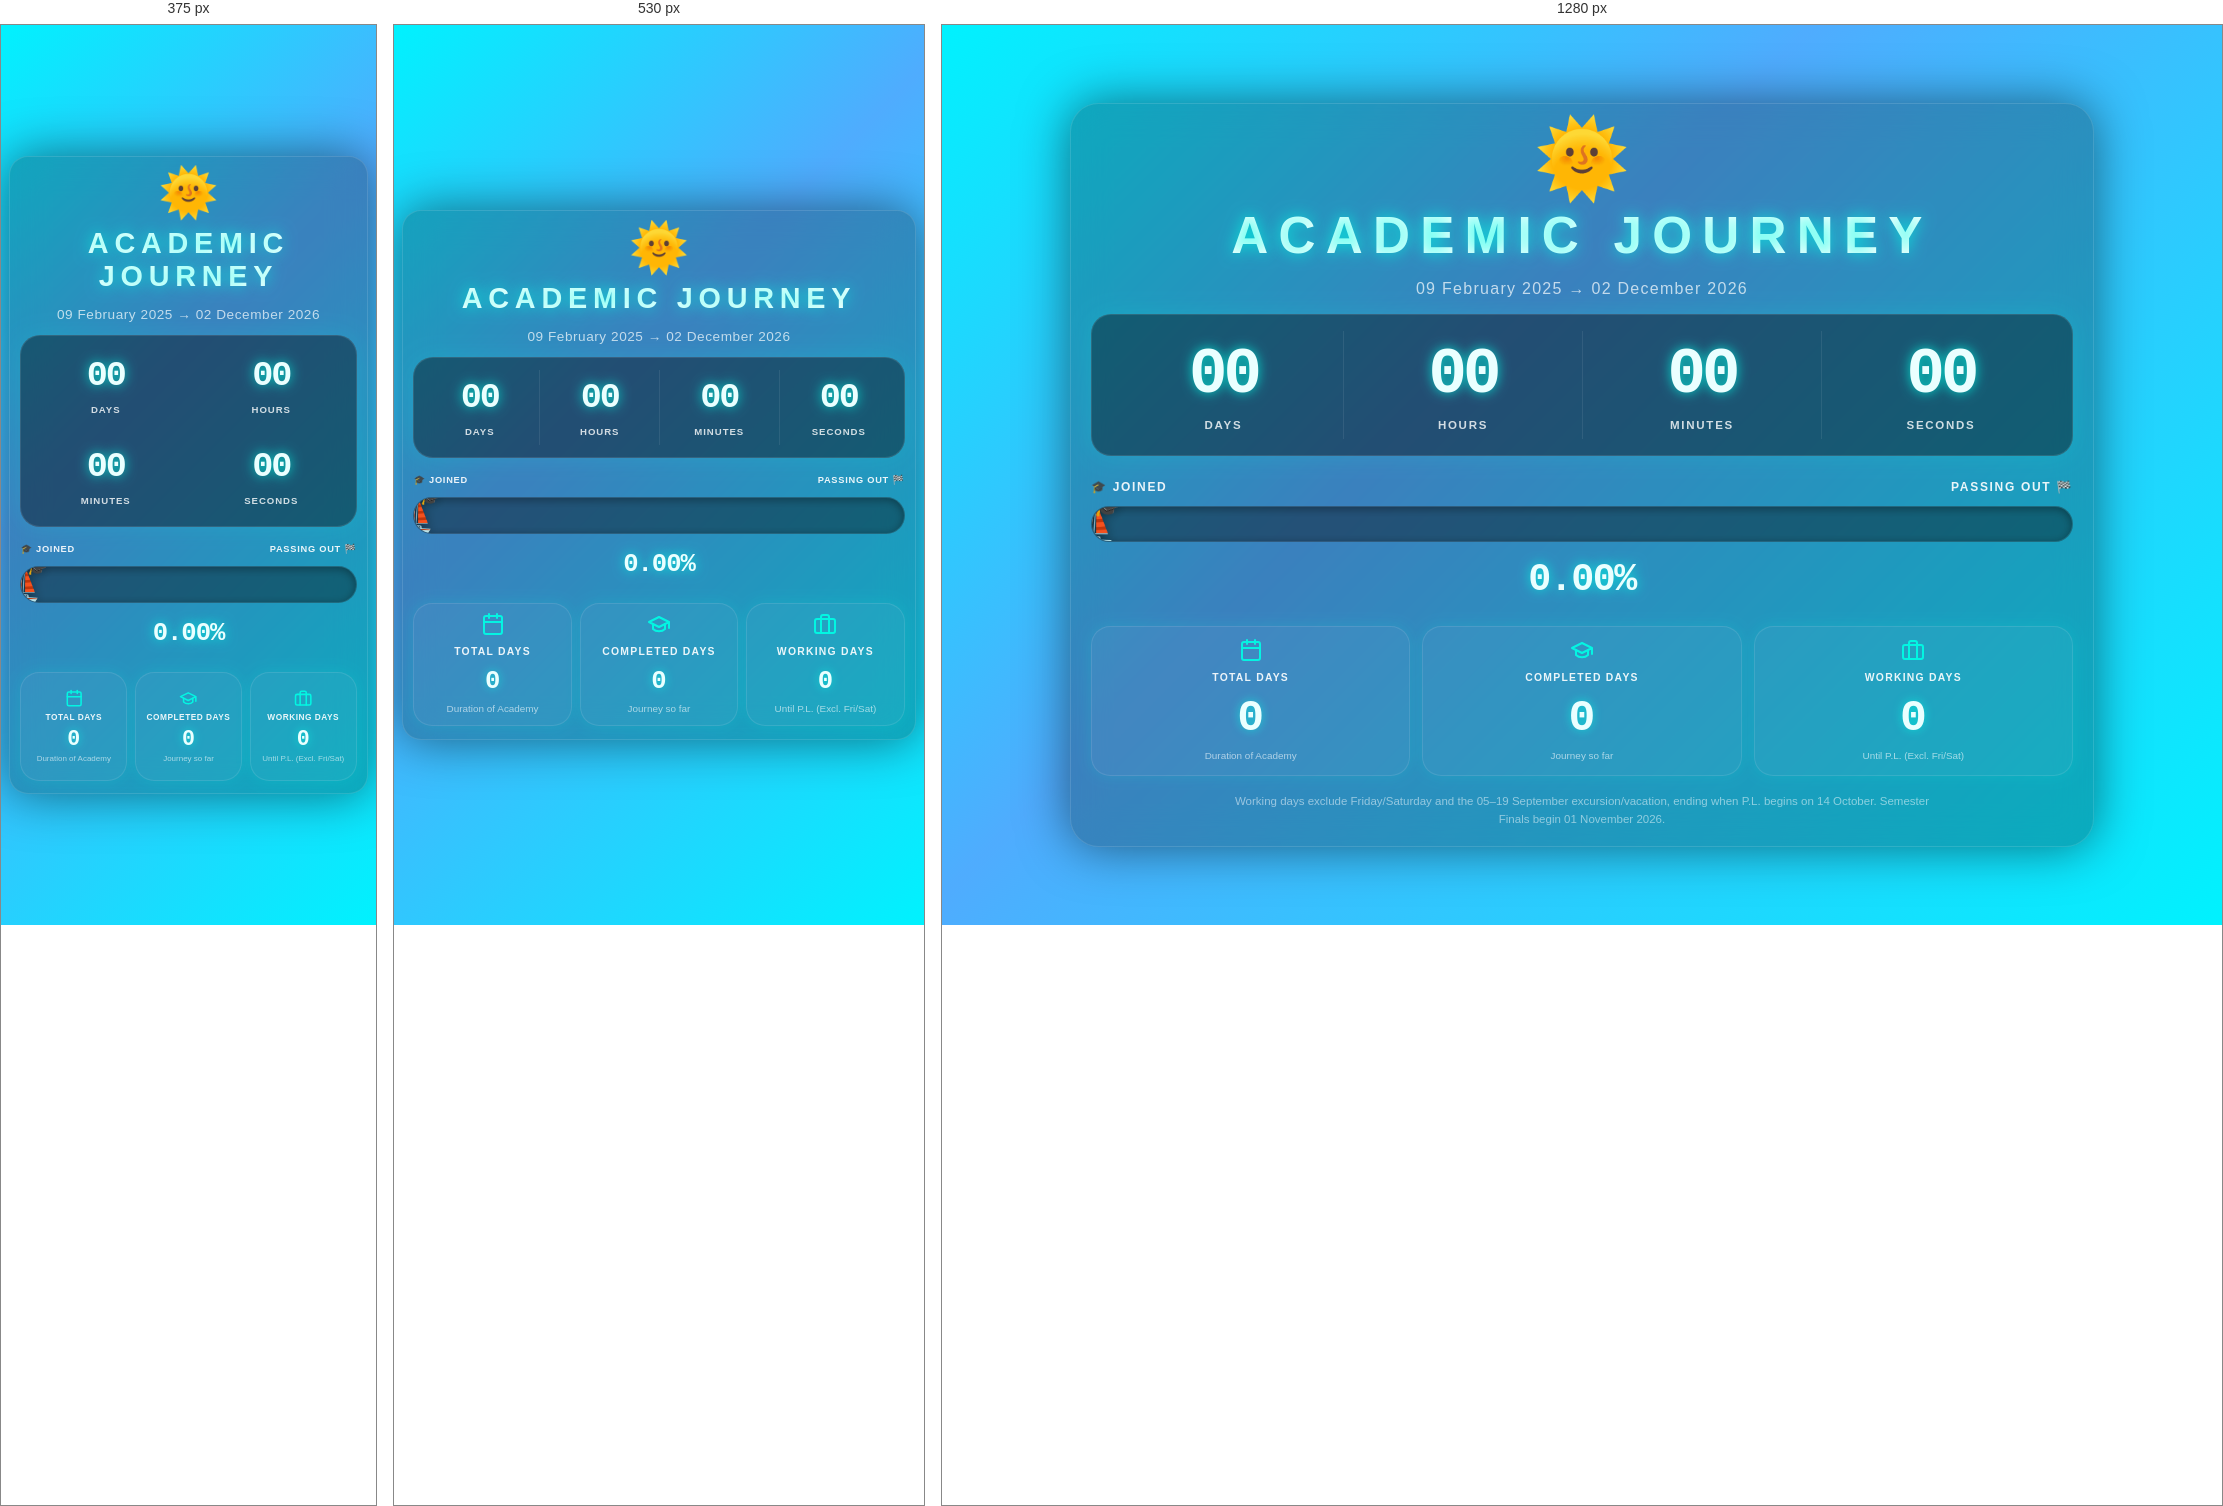
Rendered at 375 px, 530 px and 1280 px, left to right.

<!-- file: index.html -->
<!doctype html>
<html lang="en">
  <head>
    <meta charset="UTF-8" />
    <meta name="viewport" content="width=device-width, initial-scale=1.0" />
    <title>Academic Journey Countdown</title>
    <meta name="description" content="A countdown timer and milestone tracker for your academic journey." />
    <meta name="theme-color" content="#00F2FE" />
    <meta name="mobile-web-app-capable" content="yes" />
    <meta name="apple-mobile-web-app-capable" content="yes" />
    <meta name="apple-mobile-web-app-status-bar-style" content="default" />
    <meta name="apple-mobile-web-app-title" content="Academic" />
    <link rel="stylesheet" href="style.css" />
  </head>
  <body id="body">
    <button id="install-btn" class="install-btn hidden" type="button" aria-label="Install app">
      <svg xmlns="http://www.w3.org/2000/svg" width="24" height="24" viewBox="0 0 24 24" fill="none" stroke="currentColor" stroke-width="2" stroke-linecap="round" stroke-linejoin="round" aria-hidden="true">
        <path d="M21 15v4a2 2 0 0 1-2 2H5a2 2 0 0 1-2-2v-4"></path>
        <polyline points="7 10 12 15 17 10"></polyline>
        <line x1="12" x2="12" y1="15" y2="3"></line>
      </svg>
      <span>Install App</span>
    </button>

    <div id="main-container" class="app-shell">
      <div class="header hide-in-widget">
        <div id="time-icon" class="time-icon animate-bounce-slow">🌞</div>
        <h1 id="main-title" class="main-title">Academic Journey</h1>
        <p class="subtitle">09 February 2025 → 02 December 2026</p>
      </div>

      <h1 id="widget-title" class="widget-title">Academic Journey</h1>

      <div id="countdown-container" class="countdown-container">
        <div class="time-box">
          <span id="val-days" class="time-value">00</span>
          <span class="time-label">Days</span>
        </div>
        <div class="time-box">
          <span id="val-hours" class="time-value">00</span>
          <span class="time-label">Hours</span>
        </div>
        <div class="time-box">
          <span id="val-mins" class="time-value">00</span>
          <span class="time-label">Minutes</span>
        </div>
        <div class="time-box">
          <span id="val-secs" class="time-value">00</span>
          <span class="time-label">Seconds</span>
        </div>
      </div>

      <div class="progress-wrap hide-in-widget">
        <div class="progress-labels">
          <span>🎓 Joined</span>
          <span>Passing Out 🏁</span>
        </div>

        <div class="progress-track">
          <div id="progress-bar" class="progress-bar"></div>

          <div id="progress-emoji" class="progress-emoji">
            <div class="emoji-shell">
              ⛵
              <span class="emoji-badge">🎓</span>
            </div>
          </div>
        </div>

        <div class="progress-text-wrap">
          <span id="progress-text" class="progress-text">0.00%</span>
        </div>
      </div>

      <div class="stats-grid hide-in-widget">
        <div class="stat-card">
          <svg class="stat-icon" xmlns="http://www.w3.org/2000/svg" width="24" height="24" viewBox="0 0 24 24" fill="none" stroke="currentColor" stroke-width="2" stroke-linecap="round" stroke-linejoin="round" aria-hidden="true">
            <rect x="3" y="4" width="18" height="18" rx="2" ry="2"></rect>
            <line x1="16" y1="2" x2="16" y2="6"></line>
            <line x1="8" y1="2" x2="8" y2="6"></line>
            <line x1="3" y1="10" x2="21" y2="10"></line>
          </svg>
          <span class="stat-label">Total Days</span>
          <span id="stat-total" class="stat-value">0</span>
          <span class="stat-caption">Duration of Academy</span>
        </div>

        <div class="stat-card">
          <svg class="stat-icon" xmlns="http://www.w3.org/2000/svg" width="24" height="24" viewBox="0 0 24 24" fill="none" stroke="currentColor" stroke-width="2" stroke-linecap="round" stroke-linejoin="round" aria-hidden="true">
            <path d="M22 10v6M2 10l10-5 10 5-10 5z"></path>
            <path d="M6 12v5c3 3 9 3 12 0v-5"></path>
          </svg>
          <span class="stat-label">Completed Days</span>
          <span id="stat-completed" class="stat-value">0</span>
          <span class="stat-caption">Journey so far</span>
        </div>

        <div class="stat-card">
          <svg class="stat-icon" xmlns="http://www.w3.org/2000/svg" width="24" height="24" viewBox="0 0 24 24" fill="none" stroke="currentColor" stroke-width="2" stroke-linecap="round" stroke-linejoin="round" aria-hidden="true">
            <rect x="2" y="7" width="20" height="14" rx="2" ry="2"></rect>
            <path d="M16 21V5a2 2 0 0 0-2-2h-4a2 2 0 0 0-2 2v16"></path>
          </svg>
          <span class="stat-label">Working Days</span>
          <span id="stat-working" class="stat-value">0</span>
          <span class="stat-caption">Until P.L. (Excl. Fri/Sat)</span>
        </div>
      </div>

      <div class="footer-note hide-in-widget">
        Working days exclude Friday/Saturday and the 05–19 September excursion/vacation, ending when P.L. begins on 14 October.
        Semester Finals begin 01 November 2026.
      </div>
    </div>

    <script src="script.js"></script>
  </body>
</html>


/* @media block from style.css */
@media (max-width: 640px) {
  body {
    padding: 0.5rem;
  }

  .app-shell {
    padding: 0.8rem 0.65rem;
    border-radius: 1.2rem;
  }

  .header {
    margin-bottom: 0.8rem;
  }

  .subtitle {
    letter-spacing: 0.04em;
    font-size: 0.85rem;
  }

  .countdown-container {
    padding: 0.75rem 0.35rem;
    margin-bottom: 1rem;
  }

  .time-label {
    font-size: 0.6rem;
    letter-spacing: 0.1em;
  }

  .progress-labels {
    font-size: 0.58rem;
    letter-spacing: 0.08em;
  }

  .stats-grid {
    gap: 0.5rem;
  }

  .stat-card {
    min-height: 6.8rem;
    padding: 0.5rem 0.25rem;
  }

  .footer-note {
    display: none;
    font-size: 0.6rem;
    line-height: 1.3;
  }
}

/* @media block from style.css */
@media (max-width: 420px) {
  .countdown-container {
    grid-template-columns: repeat(2, minmax(0, 1fr));
    gap: 1rem 0.5rem;
  }

  .time-box + .time-box {
    border-left: none;
  }

  .stats-grid {
    grid-template-columns: repeat(3, minmax(0, 1fr));
  }

  .stat-icon {
    width: 1.15rem;
    height: 1.15rem;
    margin-bottom: 0.3rem;
  }

  .stat-label {
    font-size: 0.52rem;
    letter-spacing: 0.06em;
  }

  .stat-value {
    margin-top: 0.25rem;
    font-size: 1.35rem;
  }

  .stat-caption {
    margin-top: 0.2rem;
    font-size: 0.5rem;
    line-height: 1.2;
  }
}